Run: headless pygame with SDL's dummy video driver; simulated clock (each Clock.tick advances the game by its frame time, no real sleeping); random seed 0; keys injected as events and as key.get_pressed() state; no mouse input.
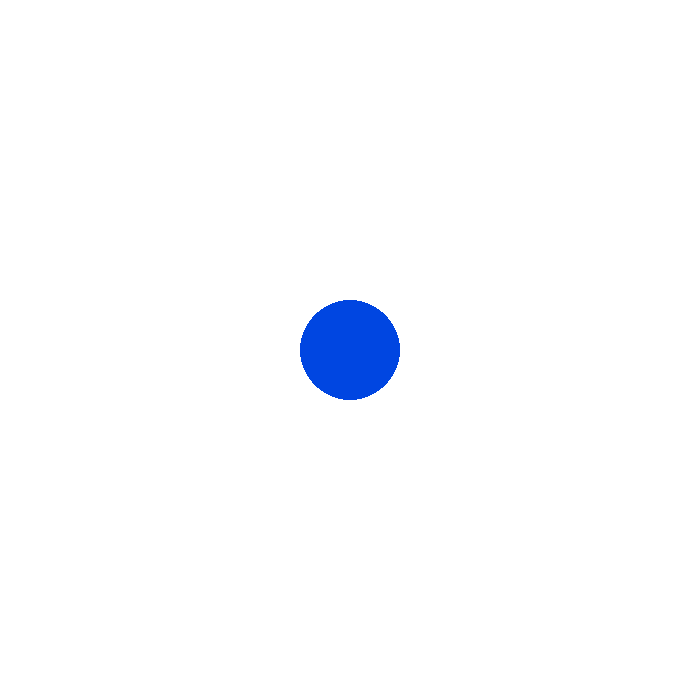
Frame 1 of 4 · flips 1–60 · no input
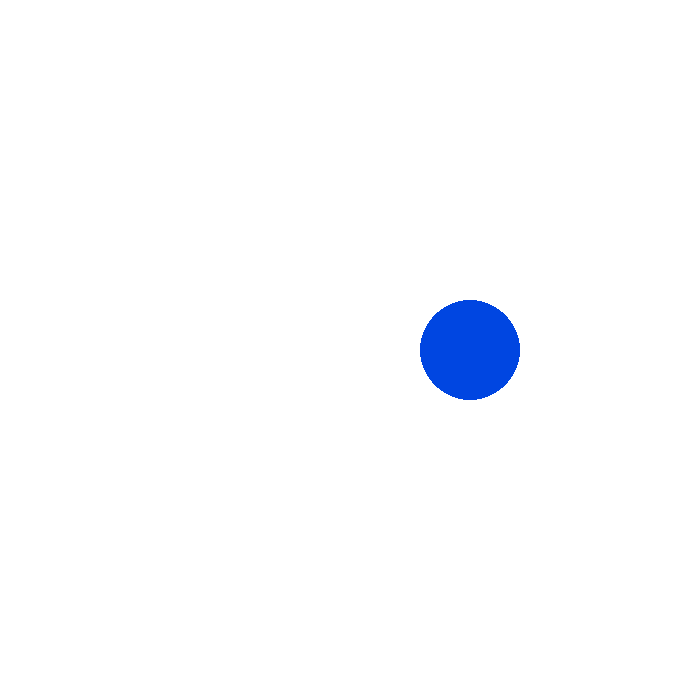
Frame 2 of 4 · flips 61–180 · tapped SPACE, RETURN · held RIGHT (→), D
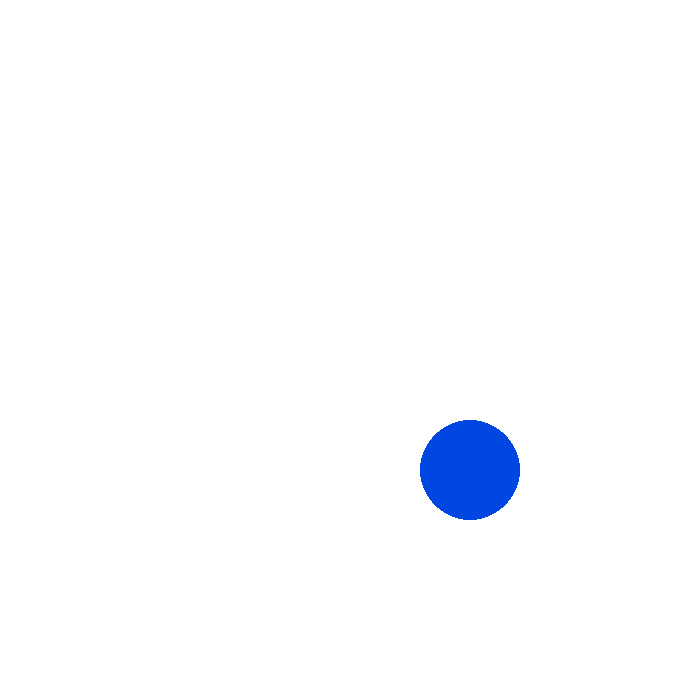
Frame 3 of 4 · flips 181–300 · held DOWN (↓), S
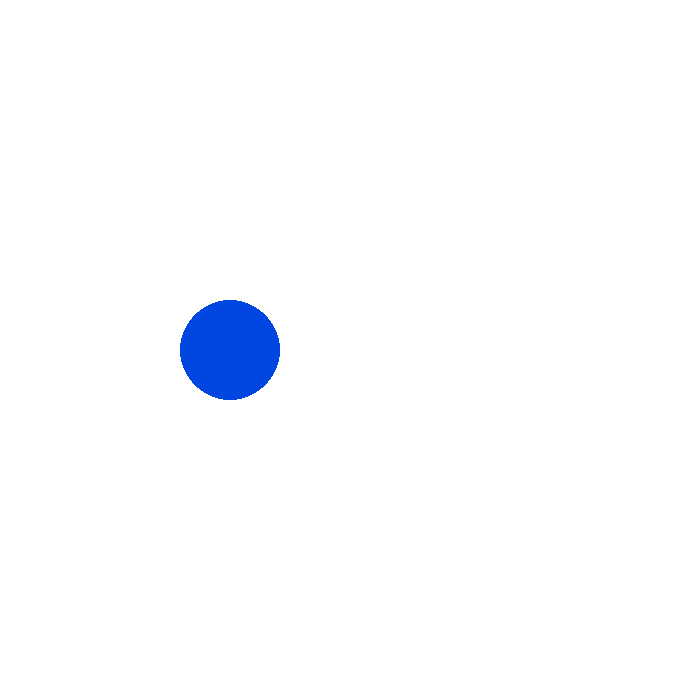
Frame 4 of 4 · flips 301–420 · held LEFT (←), A, UP (↑), W

The pygame program that drew these frames:

import pygame
FPS = 60
W = 700 # ширина экрана
H = 700 # высота экрана
WHITE = (255, 255, 255)
BLUE = (0, 70, 225)
RIGHT = "to the right"
LEFT = "to the left"
STOP = "stop"
pygame.init()
sc = pygame.display.set_mode((W, H))
clock = pygame.time.Clock()
# координаты и радиус круга
x = W // 2
y = H // 2
r = 50
motion = STOP
done = True

while done:
    sc.fill(WHITE)
    pygame.draw.circle(sc, BLUE, (x, y), r)
    pygame.display.update()
    for i in pygame.event.get():
        if i.type == pygame.QUIT:
            done = False
    keys = pygame.key.get_pressed()
    if keys[pygame.K_LEFT]:
        x -= 1
    elif keys[pygame.K_RIGHT]:
        x += 1
    elif keys[pygame.K_UP]:
        y -= 1
    elif keys[pygame.K_DOWN]:
        y += 1
    if keys[pygame.K_LEFT] and keys[pygame.K_UP]:
        x -= 1
        y -= 1
    if keys[pygame.K_RIGHT] and keys[pygame.K_DOWN]:
        x += 1
        y += 1
    if keys[pygame.K_UP] and keys[pygame.K_RIGHT]:
        x += 1
        y -= 1
    if keys[pygame.K_DOWN] and keys[pygame.K_LEFT]:
        x -= 1
        y += 1
        
clock.tick(FPS)

pygame.quit()
